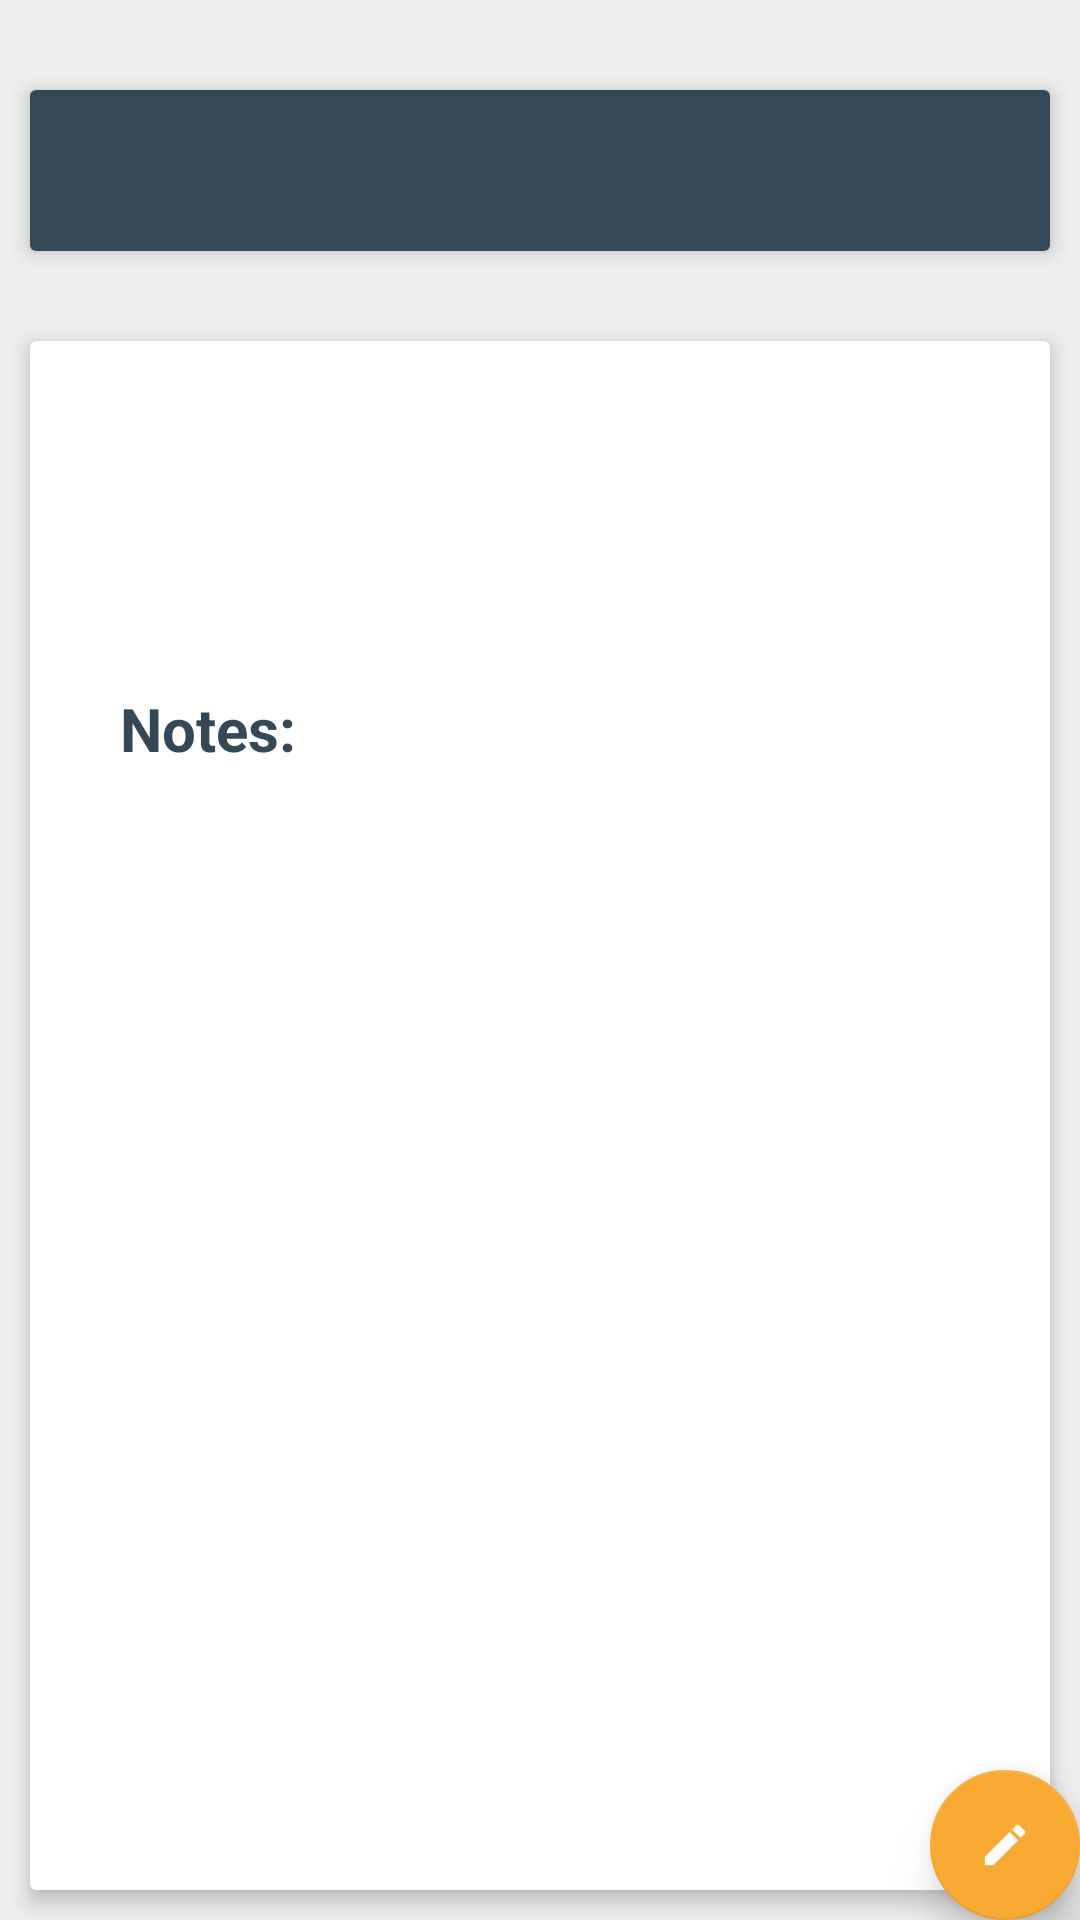

Produce the Android XML layout that renders to this screen, including the resource entries it uses.
<!-- AndroidManifest.xml: application theme AppTheme -->
<!-- res/layout/fragment_service_entry.xml -->
<?xml version="1.0" encoding="utf-8"?>
<FrameLayout xmlns:android="http://schemas.android.com/apk/res/android"
    android:orientation="vertical" android:layout_width="match_parent"
    android:layout_height="match_parent"
    xmlns:app="http://schemas.android.com/apk/res-auto"
    android:background="@color/background">

    <androidx.coordinatorlayout.widget.CoordinatorLayout
        android:layout_width="match_parent"
        android:layout_height="match_parent">

        <RelativeLayout
            android:layout_width="match_parent"
            android:layout_height="match_parent"
            android:scrollbars="vertical"
            android:isScrollContainer="true">
            <TextView
                android:id="@+id/service_entry_title"
                android:layout_width="match_parent"
                android:layout_height="wrap_content"
                android:gravity="center"
                android:layout_alignParentTop="true"
                android:layout_centerHorizontal="true"
                android:layout_marginTop="30dp"
                android:layout_marginStart="10dp"
                android:layout_marginEnd="10dp"
                android:textStyle="bold"
                android:padding="10dp"
                android:textSize="25sp"
                android:elevation="4dp"
                android:background="@drawable/select_year"
                android:textColor="@color/colorSecondaryReplyOrange"/>

            <LinearLayout
                android:layout_width="match_parent"
                android:layout_height="match_parent"
                android:layout_below="@id/service_entry_title"
                android:layout_marginTop="30dp"
                android:layout_marginStart="10dp"
                android:layout_marginEnd="10dp"
                android:layout_marginBottom="10dp"
                android:orientation="vertical"
                android:elevation="4dp"
                android:background="@drawable/service_entry_notes">

                <TextView
                    android:id="@+id/service_entry_service_name"
                    android:layout_width="wrap_content"
                    android:layout_height="wrap_content"
                    android:layout_marginTop="5dp"
                    android:layout_marginBottom="5dp"
                    android:textSize="17sp"
                    android:layout_gravity="center_horizontal"
                    android:textColor="@color/colorPrimaryReplyBlue"/>
                <TextView
                    android:id="@+id/service_entry_price"
                    android:layout_width="wrap_content"
                    android:layout_height="wrap_content"
                    android:layout_marginBottom="5dp"
                    android:textSize="17sp"
                    android:layout_gravity="center_horizontal"
                    android:textColor="@color/colorPrimaryReplyBlue"/>
                <TextView
                    android:id="@+id/service_entry_mileage"
                    android:layout_width="wrap_content"
                    android:layout_height="wrap_content"
                    android:layout_marginBottom="5dp"
                    android:textSize="17sp"
                    android:layout_gravity="center_horizontal"
                    android:textColor="@color/colorPrimaryReplyBlue"/>
                <TextView
                    android:id="@+id/service_entry_date"
                    android:layout_width="wrap_content"
                    android:layout_height="wrap_content"
                    android:layout_marginBottom="5dp"
                    android:textSize="17sp"
                    android:layout_gravity="center_horizontal"
                    android:textColor="@color/colorPrimaryReplyBlue"/>
                <TextView
                    android:layout_width="wrap_content"
                    android:layout_height="wrap_content"
                    android:layout_marginBottom="5dp"
                    android:textStyle="bold"
                    android:textSize="20sp"
                    android:paddingStart="30dp"
                    android:paddingEnd="30dp"
                    android:text="@string/notes"
                    android:textColor="@color/colorPrimaryReplyBlue"/>
                <ScrollView
                    android:layout_width="match_parent"
                    android:layout_height="wrap_content">
                <TextView
                    android:id="@+id/service_entry_description"
                    android:layout_width="match_parent"
                    android:layout_height="wrap_content"
                    android:paddingStart="15sp"
                    android:textSize="17sp"
                    android:textColor="@color/colorPrimaryReplyBlue"/>
                </ScrollView>
            </LinearLayout>
        </RelativeLayout>

        <com.google.android.material.floatingactionbutton.FloatingActionButton
            android:id="@+id/service_entry_fab_edit"
            android:layout_width="50dp"
            android:layout_height="50dp"
            android:layout_gravity="bottom|end"
            android:layout_margin="@dimen/fab_margin"
            app:backgroundTint="@color/colorSecondaryReplyOrange"
            app:elevation="10dp"
            app:fabCustomSize="50dp"
            app:srcCompat="@drawable/ic_edit" />

    </androidx.coordinatorlayout.widget.CoordinatorLayout>
</FrameLayout>
<!-- resources referenced by this layout -->
<resources>
  <color name="background">#EEEEEE</color>
  <color name="colorPrimaryReplyBlue">#344955</color>
  <color name="colorSecondaryReplyOrange">#F9AA33</color>
  <!-- drawable ic_edit: png bitmap (drawable-hdpi, 594 bytes) -->
  <!-- drawable select_year (drawable) -->
  <?xml version="1.0" encoding="utf-8"?>
  <selector xmlns:android="http://schemas.android.com/apk/res/android">
      <item>
          <shape android:shape="rectangle">
              <corners android:radius="2dp"/>
              <solid android:color="@color/colorPrimaryReplyBlue"/>
          </shape>
      </item>
  </selector>
  <!-- drawable service_entry_notes (drawable) -->
  <?xml version="1.0" encoding="utf-8"?>
  <selector xmlns:android="http://schemas.android.com/apk/res/android">
      <item>
          <shape android:shape="rectangle">
              <corners android:radius="2dp"/>
              <solid android:color="#FFFFFF"/>
          </shape>
      </item>
  
  </selector>
  <string name="notes">Notes:</string>
  <style name="AppTheme" parent="Theme.AppCompat.Light.NoActionBar">
          
          <item name="colorPrimary">@color/colorPrimaryReplyBlue</item>
          <item name="colorPrimaryDark">@color/colorPrimaryReplyBlueDark</item>
          <item name="colorAccent">@color/colorPrimaryReplyBlueAccent</item>
          <item name="coordinatorLayoutStyle">@style/Widget.Support.CoordinatorLayout</item>
      </style>
  <color name="colorPrimaryReplyBlueDark">#232F34</color>
  <color name="colorPrimaryReplyBlueAccent">#4A6572</color>
</resources>
